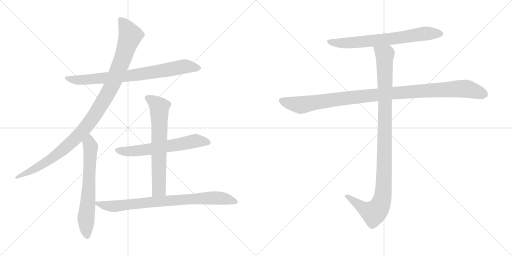
t = 0.00 s
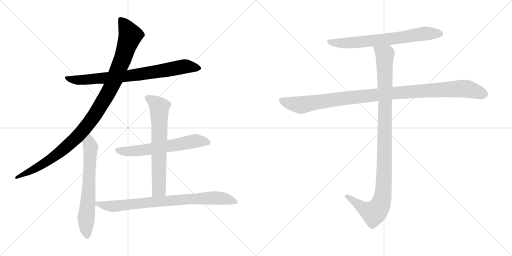
t = 1.67 s
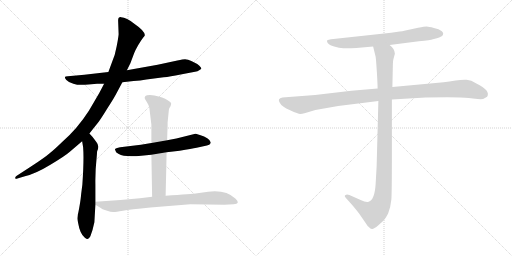
t = 3.35 s
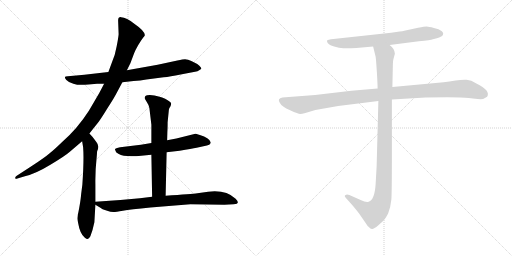
t = 5.02 s
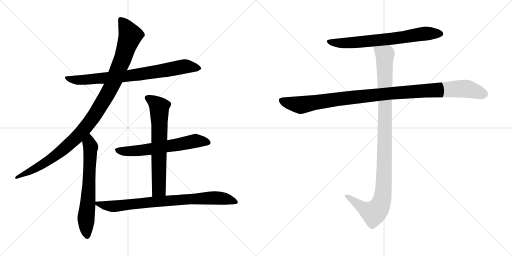
t = 6.69 s
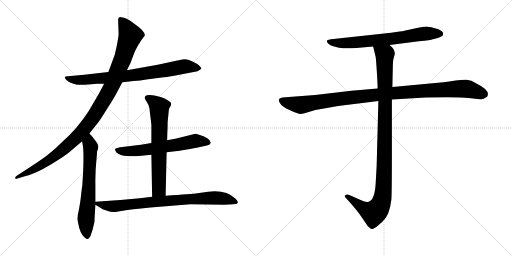
t = 8.37 s

The animated SVG that drew these frames (rendered in a browser with its animation timeline set to each time). Animation: 9 CSS @keyframes rules; one cycle of 8.37 s.

<svg version="1.1" viewBox="0 0 2048 1024" xmlns="http://www.w3.org/2000/svg">
  <g stroke="lightgray" stroke-dasharray="1,1" stroke-width="1" transform="scale(4, 4)">
    <line x1="0" y1="0" x2="256" y2="256"></line>
    <line x1="256" y1="0" x2="0" y2="256"></line>
    <line x1="128" y1="0" x2="128" y2="256"></line>
    <line x1="0" y1="128" x2="256" y2="128"></line>
    <line x1="256" y1="0" x2="512" y2="256"></line>
    <line x1="512" y1="0" x2="256" y2="256"></line>
    <line x1="384" y1="0" x2="384" y2="256"></line>
    <line x1="256" y1="128" x2="512" y2="128"></line>
  </g>
<g transform="scale(1, -1) translate(0, -850)">
   <style type="text/css">
    @keyframes keyframes0 {
      from {
       stroke: black;
       stroke-dashoffset: 790;
       stroke-width: 128;
       }
       72% {
       animation-timing-function: step-end;
       stroke: black;
       stroke-dashoffset: 0;
       stroke-width: 128;
       }
       to {
       stroke: black;
       stroke-width: 1024;
       }
       }
       #make-me-a-hanzi-animation-0 {
         animation: keyframes0 0.892904s both;
         animation-delay: 0.000000s;
         animation-timing-function: linear;
       }
    @keyframes keyframes1 {
      from {
       stroke: black;
       stroke-dashoffset: 1086;
       stroke-width: 128;
       }
       78% {
       animation-timing-function: step-end;
       stroke: black;
       stroke-dashoffset: 0;
       stroke-width: 128;
       }
       to {
       stroke: black;
       stroke-width: 1024;
       }
       }
       #make-me-a-hanzi-animation-1 {
         animation: keyframes1 1.133789s both;
         animation-delay: 0.892904s;
         animation-timing-function: linear;
       }
    @keyframes keyframes2 {
      from {
       stroke: black;
       stroke-dashoffset: 659;
       stroke-width: 128;
       }
       68% {
       animation-timing-function: step-end;
       stroke: black;
       stroke-dashoffset: 0;
       stroke-width: 128;
       }
       to {
       stroke: black;
       stroke-width: 1024;
       }
       }
       #make-me-a-hanzi-animation-2 {
         animation: keyframes2 0.786296s both;
         animation-delay: 2.026693s;
         animation-timing-function: linear;
       }
    @keyframes keyframes3 {
      from {
       stroke: black;
       stroke-dashoffset: 627;
       stroke-width: 128;
       }
       67% {
       animation-timing-function: step-end;
       stroke: black;
       stroke-dashoffset: 0;
       stroke-width: 128;
       }
       to {
       stroke: black;
       stroke-width: 1024;
       }
       }
       #make-me-a-hanzi-animation-3 {
         animation: keyframes3 0.760254s both;
         animation-delay: 2.812989s;
         animation-timing-function: linear;
       }
    @keyframes keyframes4 {
      from {
       stroke: black;
       stroke-dashoffset: 677;
       stroke-width: 128;
       }
       69% {
       animation-timing-function: step-end;
       stroke: black;
       stroke-dashoffset: 0;
       stroke-width: 128;
       }
       to {
       stroke: black;
       stroke-width: 1024;
       }
       }
       #make-me-a-hanzi-animation-4 {
         animation: keyframes4 0.800944s both;
         animation-delay: 3.573243s;
         animation-timing-function: linear;
       }
    @keyframes keyframes5 {
      from {
       stroke: black;
       stroke-dashoffset: 811;
       stroke-width: 128;
       }
       73% {
       animation-timing-function: step-end;
       stroke: black;
       stroke-dashoffset: 0;
       stroke-width: 128;
       }
       to {
       stroke: black;
       stroke-width: 1024;
       }
       }
       #make-me-a-hanzi-animation-5 {
         animation: keyframes5 0.909993s both;
         animation-delay: 4.374187s;
         animation-timing-function: linear;
       }
    @keyframes keyframes6 {
      from {
       stroke: black;
       stroke-dashoffset: 705;
       stroke-width: 128;
       }
       70% {
       animation-timing-function: step-end;
       stroke: black;
       stroke-dashoffset: 0;
       stroke-width: 128;
       }
       to {
       stroke: black;
       stroke-width: 1024;
       }
       }
       #make-me-a-hanzi-animation-6 {
         animation: keyframes6 0.823730s both;
         animation-delay: 5.284180s;
         animation-timing-function: linear;
       }
    @keyframes keyframes7 {
      from {
       stroke: black;
       stroke-dashoffset: 1076;
       stroke-width: 128;
       }
       78% {
       animation-timing-function: step-end;
       stroke: black;
       stroke-dashoffset: 0;
       stroke-width: 128;
       }
       to {
       stroke: black;
       stroke-width: 1024;
       }
       }
       #make-me-a-hanzi-animation-7 {
         animation: keyframes7 1.125651s both;
         animation-delay: 6.107910s;
         animation-timing-function: linear;
       }
    @keyframes keyframes8 {
      from {
       stroke: black;
       stroke-dashoffset: 1072;
       stroke-width: 128;
       }
       78% {
       animation-timing-function: step-end;
       stroke: black;
       stroke-dashoffset: 0;
       stroke-width: 128;
       }
       to {
       stroke: black;
       stroke-width: 1024;
       }
       }
       #make-me-a-hanzi-animation-8 {
         animation: keyframes8 1.122396s both;
         animation-delay: 7.233561s;
         animation-timing-function: linear;
       }
</style>
<path d="M 489.5 521.5 L 534.5 526.5 Q 561.5 527.5 585.5 532.5 L 654.5 541.5 Q 679.5 543.5 722.5 552.5 L 769.5 561.5 Q 792.5 563.5 805.5 575.5 Q 805.5 579.5 797.5 587.5 Q 789.5 595.5 769.5 604.5 Q 749.5 613.5 740.5 613.5 Q 732.5 613.5 709.5 608.5 L 630.5 591.5 L 507.5 569.5 L 433.5 562.5 L 337.5 551.5 L 271.5 545.5 Q 259.5 545.5 259.5 541.5 Q 259.5 537.5 265.5 530.5 Q 272.5 522.5 293.5 515.5 Q 315.5 507.5 353.5 512.5 L 388.5 515.5 L 416.5 515.5 L 489.5 521.5 Z" fill="lightgray"></path> 
<path d="M 357.5 316.5 L 388.5 355.5 Q 398.5 366.5 428.5 415.5 Q 459.5 463.5 466.5 478.5 L 489.5 521.5 L 507.5 569.5 L 521.5 597.5 L 536.5 637.5 Q 540.5 648.5 552.5 669.5 Q 565.5 690.5 571.5 698.5 Q 577.5 705.5 579.5 709.5 Q 579.5 726.5 538.5 754.5 Q 505.5 781.5 484.5 781.5 Q 472.5 782.5 472.5 768.5 L 474.5 713.5 Q 473.5 699.5 466.5 664.5 Q 460.5 629.5 447.5 600.5 L 433.5 562.5 L 416.5 515.5 L 396.5 477.5 L 355.5 407.5 Q 309.5 335.5 247.5 281.5 Q 215.5 250.5 197.5 236.5 Q 180.5 221.5 128.5 187.5 L 65.5 146.5 Q 60.5 142.5 60.5 137.5 Q 65.5 132.5 69.5 136.5 L 99.5 145.5 Q 142.5 155.5 201.5 191.5 Q 261.5 227.5 280.5 244.5 L 328.5 285.5 L 357.5 316.5 Z" fill="lightgray"></path> 
<path d="M 311.5 -6.5 L 309.5 -22.5 Q 309.5 -29.5 312.5 -41.5 Q 319.5 -83.5 338.5 -99.5 Q 345.5 -105.5 350.5 -105.5 Q 354.5 -106.5 361.5 -94.5 Q 371.5 -68.5 377.5 -38.5 L 381.5 31.5 L 381.5 43.5 L 381.5 113.5 Q 380.5 165.5 387.5 231.5 L 388.5 245.5 Q 399.5 265.5 385.5 282.5 L 370.5 302.5 L 357.5 316.5 C 337.5 338.5 323.5 315.5 328.5 285.5 L 332.5 261.5 Q 336.5 214.5 329.5 112.5 L 324.5 73.5 Q 323.5 57.5 318.5 28.5 Q 313.5 -0.5 311.5 -6.5 Z" fill="lightgray"></path> 
<path d="M 666.5 241.5 L 718.5 247.5 Q 767.5 255.5 786.5 259.5 L 827.5 268.5 Q 839.5 271.5 841.5 276.5 Q 844.5 280.5 841.5 283.5 Q 837.5 298.5 799.5 310.5 Q 783.5 315.5 781.5 315.5 L 705.5 296.5 L 668.5 289.5 L 605.5 278.5 L 563.5 271.5 L 480.5 261.5 Q 461.5 257.5 459.5 253.5 L 464.5 241.5 Q 480.5 227.5 508.5 226.5 Q 537.5 224.5 544.5 225.5 L 605.5 231.5 L 666.5 241.5 Z" fill="lightgray"></path> 
<path d="M 662.5 67.5 L 666.5 241.5 L 668.5 289.5 L 669.5 324.5 Q 670.5 334.5 670.5 361.5 L 675.5 411.5 Q 676.5 418.5 681.5 424.5 Q 684.5 430.5 684.5 437.5 Q 683.5 443.5 660.5 455.5 Q 638.5 466.5 599.5 470.5 Q 585.5 470.5 581.5 466.5 Q 578.5 461.5 578.5 458.5 Q 578.5 455.5 586.5 443.5 Q 595.5 430.5 597.5 418.5 L 605.5 351.5 L 605.5 278.5 L 605.5 231.5 L 608.5 63.5 C 609.5 33.5 661.5 37.5 662.5 67.5 Z" fill="lightgray"></path> 
<path d="M 381.5 31.5 L 401.5 19.5 Q 407.5 13.5 425.5 8.5 Q 443.5 2.5 453.5 2.5 Q 463.5 2.5 491.5 7.5 Q 520.5 12.5 601.5 20.5 L 761.5 33.5 L 897.5 31.5 L 934.5 33.5 Q 963.5 34.5 942.5 55.5 Q 903.5 92.5 832.5 83.5 L 789.5 77.5 Q 767.5 74.5 662.5 67.5 L 608.5 63.5 L 559.5 57.5 L 481.5 50.5 L 381.5 43.5 C 363.5 42.5 363.5 42.5 381.5 31.5 Z" fill="lightgray"></path> 
<path d="M 1558.5 670.0 L 1675.5 685.0 Q 1723.5 690.0 1731.5 693.0 L 1747.5 697.0 Q 1755.5 698.0 1768.5 706.0 Q 1777.5 716.0 1767.5 725.0 Q 1756.5 734.0 1735.5 738.0 Q 1714.5 744.0 1706.5 744.0 Q 1698.5 744.0 1672.5 739.0 L 1621.5 728.0 Q 1608.5 725.0 1598.5 724.0 L 1564.5 719.0 L 1333.5 694.0 Q 1310.5 692.0 1308.5 688.0 Q 1306.5 683.0 1311.5 677.0 Q 1316.5 670.0 1336.5 664.0 Q 1356.5 657.0 1373.5 657.0 Q 1390.5 656.0 1425.5 658.0 L 1492.5 664.0 L 1558.5 670.0 Z" fill="lightgray"></path> 
<path d="M 1510.5 496.0 L 1405.5 487.0 L 1260.5 470.0 L 1129.5 460.0 Q 1108.5 456.0 1118.5 440.0 Q 1126.5 423.0 1160.5 409.0 Q 1193.5 394.0 1200.5 394.0 Q 1207.5 394.0 1221.5 398.0 L 1261.5 410.0 L 1352.5 426.0 L 1513.5 446.0 L 1567.5 452.0 L 1702.5 460.0 Q 1835.5 463.0 1874.5 458.0 Q 1913.5 452.0 1932.5 454.0 L 1948.5 463.0 Q 1963.5 488.0 1905.5 516.0 Q 1884.5 530.0 1866.5 531.0 Q 1847.5 532.0 1822.5 528.0 Q 1796.5 523.0 1774.5 521.0 L 1569.5 502.0 L 1510.5 496.0 Z" fill="lightgray"></path> 
<path d="M 1492.5 664.0 L 1502.5 623.0 Q 1504.5 610.0 1507.5 561.0 Q 1510.5 511.0 1510.5 496.0 L 1513.5 446.0 L 1506.5 184.0 L 1502.5 114.0 Q 1498.5 50.0 1474.5 43.0 Q 1463.5 40.0 1442.5 50.0 L 1397.5 70.0 Q 1386.5 74.0 1382.5 70.0 Q 1374.5 67.0 1384.5 57.0 L 1403.5 36.0 Q 1430.5 5.0 1440.5 -10.0 L 1462.5 -42.0 Q 1469.5 -54.0 1475.5 -58.0 Q 1481.5 -65.0 1487.5 -66.0 Q 1493.5 -68.0 1513.5 -51.0 Q 1532.5 -34.0 1538.5 -27.0 Q 1543.5 -21.0 1552.5 -4.0 Q 1562.5 22.0 1565.5 52.0 Q 1567.5 82.0 1567.5 222.0 L 1567.5 452.0 L 1569.5 502.0 L 1571.5 594.0 Q 1571.5 605.0 1573.5 613.0 L 1579.5 635.0 Q 1579.5 654.0 1558.5 670.0 C 1538.5 693.0 1485.5 693.0 1492.5 664.0 Z" fill="lightgray"></path> 
      <clipPath id="make-me-a-hanzi-clip-0">
      <path d="M 489.5 521.5 L 534.5 526.5 Q 561.5 527.5 585.5 532.5 L 654.5 541.5 Q 679.5 543.5 722.5 552.5 L 769.5 561.5 Q 792.5 563.5 805.5 575.5 Q 805.5 579.5 797.5 587.5 Q 789.5 595.5 769.5 604.5 Q 749.5 613.5 740.5 613.5 Q 732.5 613.5 709.5 608.5 L 630.5 591.5 L 507.5 569.5 L 433.5 562.5 L 337.5 551.5 L 271.5 545.5 Q 259.5 545.5 259.5 541.5 Q 259.5 537.5 265.5 530.5 Q 272.5 522.5 293.5 515.5 Q 315.5 507.5 353.5 512.5 L 388.5 515.5 L 416.5 515.5 L 489.5 521.5 Z" fill="lightgray"></path>
      </clipPath>
      <path clip-path="url(#make-me-a-hanzi-clip-0)" d="M 267.5 538.5 L 289.5 531.5 L 342.5 530.5 L 539.5 550.5 L 737.5 584.5 L 796.5 578.5 " fill="none" id="make-me-a-hanzi-animation-0" stroke-dasharray="662 1324" stroke-linecap="round"></path>

      <clipPath id="make-me-a-hanzi-clip-1">
      <path d="M 357.5 316.5 L 388.5 355.5 Q 398.5 366.5 428.5 415.5 Q 459.5 463.5 466.5 478.5 L 489.5 521.5 L 507.5 569.5 L 521.5 597.5 L 536.5 637.5 Q 540.5 648.5 552.5 669.5 Q 565.5 690.5 571.5 698.5 Q 577.5 705.5 579.5 709.5 Q 579.5 726.5 538.5 754.5 Q 505.5 781.5 484.5 781.5 Q 472.5 782.5 472.5 768.5 L 474.5 713.5 Q 473.5 699.5 466.5 664.5 Q 460.5 629.5 447.5 600.5 L 433.5 562.5 L 416.5 515.5 L 396.5 477.5 L 355.5 407.5 Q 309.5 335.5 247.5 281.5 Q 215.5 250.5 197.5 236.5 Q 180.5 221.5 128.5 187.5 L 65.5 146.5 Q 60.5 142.5 60.5 137.5 Q 65.5 132.5 69.5 136.5 L 99.5 145.5 Q 142.5 155.5 201.5 191.5 Q 261.5 227.5 280.5 244.5 L 328.5 285.5 L 357.5 316.5 Z" fill="lightgray"></path>
      </clipPath>
      <path clip-path="url(#make-me-a-hanzi-clip-1)" d="M 482.5 771.5 L 521.5 709.5 L 457.5 531.5 L 380.5 392.5 L 313.5 308.5 L 218.5 224.5 L 140.5 175.5 L 65.5 140.5 " fill="none" id="make-me-a-hanzi-animation-1" stroke-dasharray="958 1916" stroke-linecap="round"></path>

      <clipPath id="make-me-a-hanzi-clip-2">
      <path d="M 311.5 -6.5 L 309.5 -22.5 Q 309.5 -29.5 312.5 -41.5 Q 319.5 -83.5 338.5 -99.5 Q 345.5 -105.5 350.5 -105.5 Q 354.5 -106.5 361.5 -94.5 Q 371.5 -68.5 377.5 -38.5 L 381.5 31.5 L 381.5 43.5 L 381.5 113.5 Q 380.5 165.5 387.5 231.5 L 388.5 245.5 Q 399.5 265.5 385.5 282.5 L 370.5 302.5 L 357.5 316.5 C 337.5 338.5 323.5 315.5 328.5 285.5 L 332.5 261.5 Q 336.5 214.5 329.5 112.5 L 324.5 73.5 Q 323.5 57.5 318.5 28.5 Q 313.5 -0.5 311.5 -6.5 Z" fill="lightgray"></path>
      </clipPath>
      <path clip-path="url(#make-me-a-hanzi-clip-2)" d="M 355.5 308.5 L 362.5 262.5 L 343.5 -23.5 L 349.5 -93.5 " fill="none" id="make-me-a-hanzi-animation-2" stroke-dasharray="531 1062" stroke-linecap="round"></path>

      <clipPath id="make-me-a-hanzi-clip-3">
      <path d="M 666.5 241.5 L 718.5 247.5 Q 767.5 255.5 786.5 259.5 L 827.5 268.5 Q 839.5 271.5 841.5 276.5 Q 844.5 280.5 841.5 283.5 Q 837.5 298.5 799.5 310.5 Q 783.5 315.5 781.5 315.5 L 705.5 296.5 L 668.5 289.5 L 605.5 278.5 L 563.5 271.5 L 480.5 261.5 Q 461.5 257.5 459.5 253.5 L 464.5 241.5 Q 480.5 227.5 508.5 226.5 Q 537.5 224.5 544.5 225.5 L 605.5 231.5 L 666.5 241.5 Z" fill="lightgray"></path>
      </clipPath>
      <path clip-path="url(#make-me-a-hanzi-clip-3)" d="M 466.5 249.5 L 565.5 248.5 L 785.5 286.5 L 833.5 280.5 " fill="none" id="make-me-a-hanzi-animation-3" stroke-dasharray="499 998" stroke-linecap="round"></path>

      <clipPath id="make-me-a-hanzi-clip-4">
      <path d="M 662.5 67.5 L 666.5 241.5 L 668.5 289.5 L 669.5 324.5 Q 670.5 334.5 670.5 361.5 L 675.5 411.5 Q 676.5 418.5 681.5 424.5 Q 684.5 430.5 684.5 437.5 Q 683.5 443.5 660.5 455.5 Q 638.5 466.5 599.5 470.5 Q 585.5 470.5 581.5 466.5 Q 578.5 461.5 578.5 458.5 Q 578.5 455.5 586.5 443.5 Q 595.5 430.5 597.5 418.5 L 605.5 351.5 L 605.5 278.5 L 605.5 231.5 L 608.5 63.5 C 609.5 33.5 661.5 37.5 662.5 67.5 Z" fill="lightgray"></path>
      </clipPath>
      <path clip-path="url(#make-me-a-hanzi-clip-4)" d="M 588.5 459.5 L 637.5 422.5 L 636.5 107.5 L 635.5 93.5 L 614.5 71.5 " fill="none" id="make-me-a-hanzi-animation-4" stroke-dasharray="549 1098" stroke-linecap="round"></path>

      <clipPath id="make-me-a-hanzi-clip-5">
      <path d="M 381.5 31.5 L 401.5 19.5 Q 407.5 13.5 425.5 8.5 Q 443.5 2.5 453.5 2.5 Q 463.5 2.5 491.5 7.5 Q 520.5 12.5 601.5 20.5 L 761.5 33.5 L 897.5 31.5 L 934.5 33.5 Q 963.5 34.5 942.5 55.5 Q 903.5 92.5 832.5 83.5 L 789.5 77.5 Q 767.5 74.5 662.5 67.5 L 608.5 63.5 L 559.5 57.5 L 481.5 50.5 L 381.5 43.5 C 363.5 42.5 363.5 42.5 381.5 31.5 Z" fill="lightgray"></path>
      </clipPath>
      <path clip-path="url(#make-me-a-hanzi-clip-5)" d="M 389.5 37.5 L 456.5 25.5 L 676.5 49.5 L 843.5 58.5 L 894.5 56.5 L 940.5 43.5 " fill="none" id="make-me-a-hanzi-animation-5" stroke-dasharray="683 1366" stroke-linecap="round"></path>

      <clipPath id="make-me-a-hanzi-clip-6">
      <path d="M 1558.5 670.0 L 1675.5 685.0 Q 1723.5 690.0 1731.5 693.0 L 1747.5 697.0 Q 1755.5 698.0 1768.5 706.0 Q 1777.5 716.0 1767.5 725.0 Q 1756.5 734.0 1735.5 738.0 Q 1714.5 744.0 1706.5 744.0 Q 1698.5 744.0 1672.5 739.0 L 1621.5 728.0 Q 1608.5 725.0 1598.5 724.0 L 1564.5 719.0 L 1333.5 694.0 Q 1310.5 692.0 1308.5 688.0 Q 1306.5 683.0 1311.5 677.0 Q 1316.5 670.0 1336.5 664.0 Q 1356.5 657.0 1373.5 657.0 Q 1390.5 656.0 1425.5 658.0 L 1492.5 664.0 L 1558.5 670.0 Z" fill="lightgray"></path>
      </clipPath>
      <path clip-path="url(#make-me-a-hanzi-clip-6)" d="M 1314.5 684.0 L 1388.5 678.0 L 1592.5 698.0 L 1708.5 717.0 L 1760.5 715.0 " fill="none" id="make-me-a-hanzi-animation-6" stroke-dasharray="577 1154" stroke-linecap="round"></path>

      <clipPath id="make-me-a-hanzi-clip-7">
      <path d="M 1510.5 496.0 L 1405.5 487.0 L 1260.5 470.0 L 1129.5 460.0 Q 1108.5 456.0 1118.5 440.0 Q 1126.5 423.0 1160.5 409.0 Q 1193.5 394.0 1200.5 394.0 Q 1207.5 394.0 1221.5 398.0 L 1261.5 410.0 L 1352.5 426.0 L 1513.5 446.0 L 1567.5 452.0 L 1702.5 460.0 Q 1835.5 463.0 1874.5 458.0 Q 1913.5 452.0 1932.5 454.0 L 1948.5 463.0 Q 1963.5 488.0 1905.5 516.0 Q 1884.5 530.0 1866.5 531.0 Q 1847.5 532.0 1822.5 528.0 Q 1796.5 523.0 1774.5 521.0 L 1569.5 502.0 L 1510.5 496.0 Z" fill="lightgray"></path>
      </clipPath>
      <path clip-path="url(#make-me-a-hanzi-clip-7)" d="M 1127.5 448.0 L 1207.5 430.0 L 1549.5 476.0 L 1848.5 496.0 L 1872.5 494.0 L 1938.5 472.0 " fill="none" id="make-me-a-hanzi-animation-7" stroke-dasharray="948 1896" stroke-linecap="round"></path>

      <clipPath id="make-me-a-hanzi-clip-8">
      <path d="M 1492.5 664.0 L 1502.5 623.0 Q 1504.5 610.0 1507.5 561.0 Q 1510.5 511.0 1510.5 496.0 L 1513.5 446.0 L 1506.5 184.0 L 1502.5 114.0 Q 1498.5 50.0 1474.5 43.0 Q 1463.5 40.0 1442.5 50.0 L 1397.5 70.0 Q 1386.5 74.0 1382.5 70.0 Q 1374.5 67.0 1384.5 57.0 L 1403.5 36.0 Q 1430.5 5.0 1440.5 -10.0 L 1462.5 -42.0 Q 1469.5 -54.0 1475.5 -58.0 Q 1481.5 -65.0 1487.5 -66.0 Q 1493.5 -68.0 1513.5 -51.0 Q 1532.5 -34.0 1538.5 -27.0 Q 1543.5 -21.0 1552.5 -4.0 Q 1562.5 22.0 1565.5 52.0 Q 1567.5 82.0 1567.5 222.0 L 1567.5 452.0 L 1569.5 502.0 L 1571.5 594.0 Q 1571.5 605.0 1573.5 613.0 L 1579.5 635.0 Q 1579.5 654.0 1558.5 670.0 C 1538.5 693.0 1485.5 693.0 1492.5 664.0 Z" fill="lightgray"></path>
      </clipPath>
      <path clip-path="url(#make-me-a-hanzi-clip-8)" d="M 1499.5 659.0 L 1539.5 628.0 L 1538.5 186.0 L 1529.5 57.0 L 1519.5 27.0 L 1494.5 -2.0 L 1450.5 19.0 L 1390.5 65.0 " fill="none" id="make-me-a-hanzi-animation-8" stroke-dasharray="944 1888" stroke-linecap="round"></path>

</g>
</svg>
